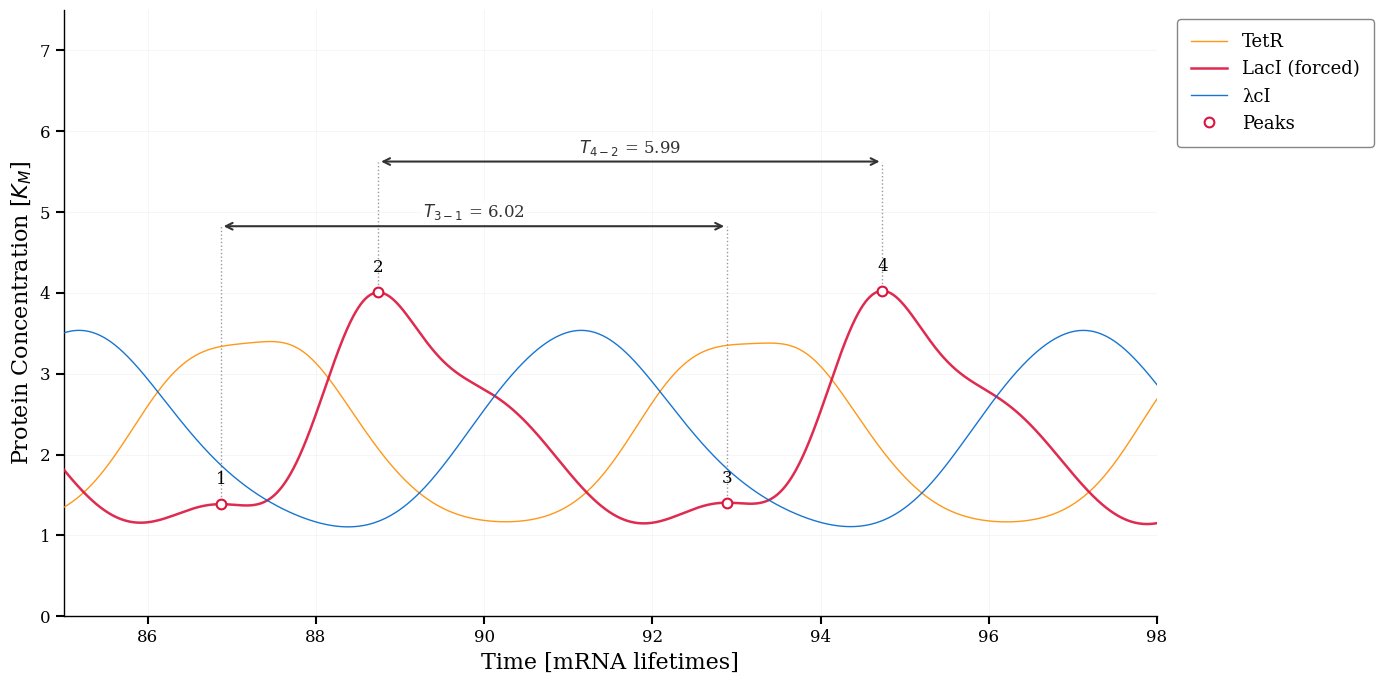

The script that saved this image:
import matplotlib.pyplot as plt
import numpy as np
from scipy.integrate import odeint
from scipy.signal import find_peaks

plt.rcParams["font.family"] = "serif"
plt.rcParams["font.size"] = 12
plt.rcParams["axes.linewidth"] = 1.5
plt.rcParams["xtick.major.width"] = 1.5
plt.rcParams["ytick.major.width"] = 1.5
plt.rcParams["xtick.major.size"] = 6
plt.rcParams["ytick.major.size"] = 6

# default parameters
alpha_0 = 0.01
n = 2
beta = 5

# forcing parameters
alpha_base = 10
A = 0.5
T = 2

# on off
force_lacI = True
force_tetR = False
force_cI = False


def alpha_forced(t, gene_forced=True):
    if gene_forced:
        return alpha_base * (1 + A * np.cos(2 * np.pi * t / T))
    else:
        return alpha_base


def repressilator_odes_forced(y, t, alpha_base, A, T, alpha_0, n, beta):
    m_lacI, m_tetR, m_cI, p_lacI, p_tetR, p_cI = y

    alpha_lacI = alpha_forced(t, force_lacI)
    alpha_tetR = alpha_forced(t, force_tetR)
    alpha_cI = alpha_forced(t, force_cI)

    # mRNA
    dm_lacI_dt = -m_lacI + alpha_lacI / (1 + p_cI**n) + alpha_0
    dm_tetR_dt = -m_tetR + alpha_tetR / (1 + p_lacI**n) + alpha_0
    dm_cI_dt = -m_cI + alpha_cI / (1 + p_tetR**n) + alpha_0

    # protein
    dp_lacI_dt = -beta * (p_lacI - m_lacI)
    dp_tetR_dt = -beta * (p_tetR - m_tetR)
    dp_cI_dt = -beta * (p_cI - m_cI)

    return [dm_lacI_dt, dm_tetR_dt, dm_cI_dt, dp_lacI_dt, dp_tetR_dt, dp_cI_dt]


# initial conditions
y0 = [0.0, 0.0, 0.0, 1.0, 0.5, 0.1]

t = np.linspace(0, 300, 50000)
solution = odeint(
    repressilator_odes_forced, y0, t, args=(alpha_base, A, T, alpha_0, n, beta)
)

# protein concentrations
p_lacI = solution[:, 3]
p_tetR = solution[:, 4]
p_cI = solution[:, 5]

window_start, window_end = 85, 98
window_mask = (t >= window_start) & (t <= window_end)
t_window = t[window_mask]

p_lacI_window = p_lacI[window_mask]
p_tetR_window = p_tetR[window_mask]
p_cI_window = p_cI[window_mask]

peaks_lacI, _ = find_peaks(p_lacI_window, distance=30)

# colors
c_tetR = "#FF8C00"
c_lacI = "#DC143C"
c_cI = "#0066CC"
c_annot = "#333333"

fig, ax = plt.subplots(figsize=(14, 7))

ax.plot(t, p_tetR, color=c_tetR, linewidth=1.0, label="TetR", alpha=0.9, zorder=3)
ax.plot(
    t, p_lacI, color=c_lacI, linewidth=1.8, label="LacI (forced)", alpha=0.9, zorder=3
)
ax.plot(t, p_cI, color=c_cI, linewidth=1.0, label="λcI", alpha=0.9, zorder=3)

if len(peaks_lacI) >= 4:

    def draw_period_dim(idx_start, idx_end, y_level, label):
        t_s = t_window[peaks_lacI[idx_start]]
        y_s = p_lacI_window[peaks_lacI[idx_start]]
        t_e = t_window[peaks_lacI[idx_end]]
        y_e = p_lacI_window[peaks_lacI[idx_end]]

        ax.plot(
            [t_s, t_s], [y_s, y_level], color="gray", linestyle=":", lw=1, alpha=0.8
        )
        ax.plot(
            [t_e, t_e], [y_e, y_level], color="gray", linestyle=":", lw=1, alpha=0.8
        )

        ax.annotate(
            "",
            xy=(t_s, y_level),
            xytext=(t_e, y_level),
            arrowprops=dict(arrowstyle="<->", color=c_annot, lw=1.5),
        )

        period = t_e - t_s
        txt = ax.text(
            (t_s + t_e) / 2,
            y_level + 0.05,
            f"{label} = {period:.2f}",
            ha="center",
            va="bottom",
            fontsize=12,
            color=c_annot,
        )
        txt.set_bbox(dict(facecolor="white", alpha=0.9, edgecolor="none", pad=0.5))

    y_max = np.max(p_lacI_window)
    h1 = y_max + 0.8
    h2 = h1 + 0.8

    # period 1-3
    draw_period_dim(0, 2, h1, "$T_{3-1}$")

    # Period 2-4
    draw_period_dim(1, 3, h2, "$T_{4-2}$")

    # numbered peaks
    for i, idx in enumerate(peaks_lacI[:4]):
        t_p = t_window[idx]
        y_p = p_lacI_window[idx]
        ax.plot(
            t_p,
            y_p,
            "o",
            color="white",
            markeredgecolor=c_lacI,
            markeredgewidth=1.5,
            markersize=7,
            zorder=4,
        )
        ax.text(
            t_p,
            y_p + 0.2,
            str(i + 1),
            ha="center",
            va="bottom",
            fontsize=12,
            color="black",
        )

# legend
ax.plot(
    [],
    [],
    "o",
    markeredgecolor=c_lacI,
    markerfacecolor="white",
    markersize=7,
    markeredgewidth=1.5,
    label="Peaks",
)

ax.set_xlabel("Time [mRNA lifetimes]", fontsize=16)
ax.set_ylabel(r"Protein Concentration [$K_M$]", fontsize=16)

ax.grid(True, alpha=0.15, linestyle="-", linewidth=0.5, zorder=0)
ax.set_axisbelow(True)

ax.legend(
    bbox_to_anchor=(1.01, 1),
    loc="upper left",
    frameon=True,
    fancybox=True,
    fontsize=13,
    framealpha=0.95,
    edgecolor="gray",
    borderpad=0.8,
)

ax.set_xlim([window_start, window_end])
ax.set_ylim([0, 7.5])

ax.spines["top"].set_visible(False)
ax.spines["right"].set_visible(False)
for s in ["left", "bottom"]:
    ax.spines[s].set_linewidth(1.0)

ax.tick_params(axis="both", which="major", labelsize=12)

plt.tight_layout()
plt.show()
